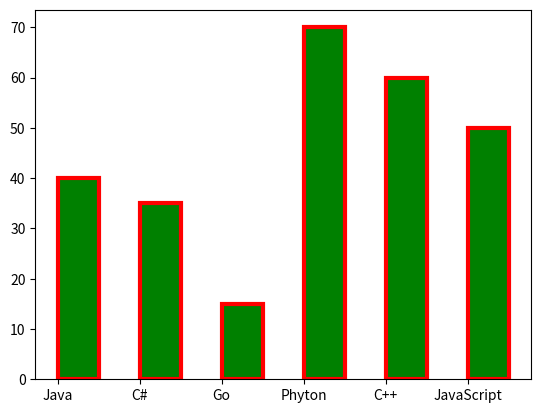

Here is the Python script that generated this plot:
import matplotlib.pyplot as plt

x = ["Java", "C#", "Go", "Phyton", "C++", "JavaScript"]
y = [40, 35, 15, 70, 60, 50]

# generate a bar plot
plt.bar(x, y, color="g", width=0.5, align="edge", edgecolor="r", lw=3)
plt.show()
